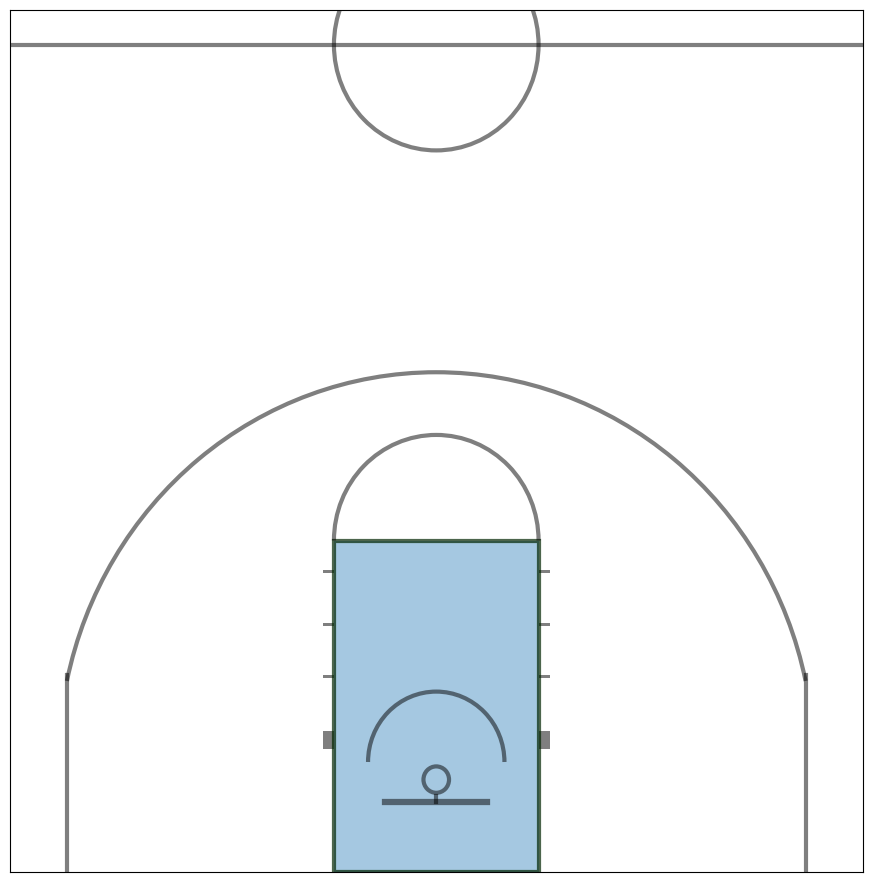

Source code (Python):


import matplotlib.pylab as plt
import matplotlib as mpl
from matplotlib.patches import Circle, Rectangle, Arc

from matplotlib.offsetbox import TextArea, DrawingArea, OffsetImage, AnnotationBbox

#start plotting


def create_ncaa_half_court(ax=None, court_color='white', lw=3, lines_color='black', lines_alpha=0.5, paint_fill='Green', paint_alpha=0.4, inner_arc=False):
    
    if ax is None:
        ax = plt.gca()

    # Create Pathes for Court Lines
    center_circle = Circle((50/2, 94/2), 6,
                           linewidth=lw, color=lines_color, lw=lw,
                           fill=False, alpha=lines_alpha)
    hoop = Circle((50/2, 5.25), 1.5 / 2,
                       linewidth=lw, color=lines_color, lw=lw,
                       fill=False, alpha=lines_alpha)

    # Paint - 18 Feet 10 inches which converts to 18.833333 feet - gross!
    paint = Rectangle(((50/2)-6, 0), 12, 18.833333,
                           fill=paint_fill, alpha=paint_alpha,
                           lw=lw, edgecolor='green')
    
    paint_boarder = Rectangle(((50/2)-6, 0), 12, 18.833333,
                           fill=False, alpha=lines_alpha,
                           lw=lw, edgecolor=lines_color)
    
    arc = Arc((50/2, 18.833333), 12, 12, theta1=-
                   0, theta2=180, color=lines_color, lw=lw,
                   alpha=lines_alpha)
    
    block1 = Rectangle(((50/2)-6-0.666, 7), 0.666, 1, 
                           fill=True, alpha=lines_alpha,
                           lw=0, edgecolor=lines_color,
                           facecolor=lines_color)
    block2 = Rectangle(((50/2)+6, 7), 0.666, 1, 
                           fill=True, alpha=lines_alpha,
                           lw=0, edgecolor=lines_color,
                           facecolor=lines_color)
    ax.add_patch(block1)
    ax.add_patch(block2)
    
    l1 = Rectangle(((50/2)-6-0.666, 11), 0.666, 0.166,
                           fill=True, alpha=lines_alpha,
                           lw=0, edgecolor=lines_color,
                           facecolor=lines_color)
    l2 = Rectangle(((50/2)-6-0.666, 14), 0.666, 0.166,
                           fill=True, alpha=lines_alpha,
                           lw=0, edgecolor=lines_color,
                           facecolor=lines_color)
    l3 = Rectangle(((50/2)-6-0.666, 17), 0.666, 0.166,
                           fill=True, alpha=lines_alpha,
                           lw=0, edgecolor=lines_color,
                           facecolor=lines_color)
    ax.add_patch(l1)
    ax.add_patch(l2)
    ax.add_patch(l3)
    l4 = Rectangle(((50/2)+6, 11), 0.666, 0.166,
                           fill=True, alpha=lines_alpha,
                           lw=0, edgecolor=lines_color,
                           facecolor=lines_color)
    l5 = Rectangle(((50/2)+6, 14), 0.666, 0.166,
                           fill=True, alpha=lines_alpha,
                           lw=0, edgecolor=lines_color,
                           facecolor=lines_color)
    l6 = Rectangle(((50/2)+6, 17), 0.666, 0.166,
                           fill=True, alpha=lines_alpha,
                           lw=0, edgecolor=lines_color,
                           facecolor=lines_color)
    ax.add_patch(l4)
    ax.add_patch(l5)
    ax.add_patch(l6)
    
    # 3 Point Line
    
    three_pt = Arc((50/2, 6.25), 44.291, 44.291, theta1=12,
                            theta2=168, color=lines_color, lw=lw,
                            alpha=lines_alpha)
    ax.plot((3.34, 3.34), (0, 11.20),
                color=lines_color, lw=lw, alpha=lines_alpha)
    ax.plot((50-3.34, 50-3.34), (0, 11.20),
                color=lines_color, lw=lw, alpha=lines_alpha)
    ax.add_patch(three_pt)
    
   

    # Add Patches
    ax.add_patch(paint)
    ax.add_patch(paint_boarder)
    ax.add_patch(center_circle)
    ax.add_patch(hoop)
    ax.add_patch(arc)
    
    if inner_arc:
        inner_arc = Arc((50/2, 18.833333), 12, 12, theta1=180,
                             theta2=0, color=lines_color, lw=lw,
                       alpha=lines_alpha, ls='--')
        ax.add_patch(inner_arc)

    # Restricted Area Marker
    restricted_area = Arc((50/2, 6.25), 8, 8, theta1=0, theta2=180, color=lines_color, lw=lw,alpha=lines_alpha)
    ax.add_patch(restricted_area)
    
    # Backboard
    ax.plot(((50/2) - 3, (50/2) + 3), (4, 4), color=lines_color, lw=lw*1.5, alpha=lines_alpha)
    
    ax.plot( (50/2, 50/2), (4.3, 4), color=lines_color,lw=lw, alpha=lines_alpha)

    # Half Court Line
    ax.axhline(94/2, color=lines_color, lw=lw, alpha=lines_alpha)

    
    # Plot Limit
    ax.set_xlim(0, 50)
    ax.set_ylim(0, 94/2 + 2)
    ax.set_facecolor(court_color)
    ax.set_xticks([])
    ax.set_yticks([])
    ax.set_xlabel('')
    return ax
    

fig, ax = plt.subplots(figsize=(11, 11.2))

create_ncaa_half_court(ax,paint_alpha=0.4,inner_arc=False)

plt.show()

